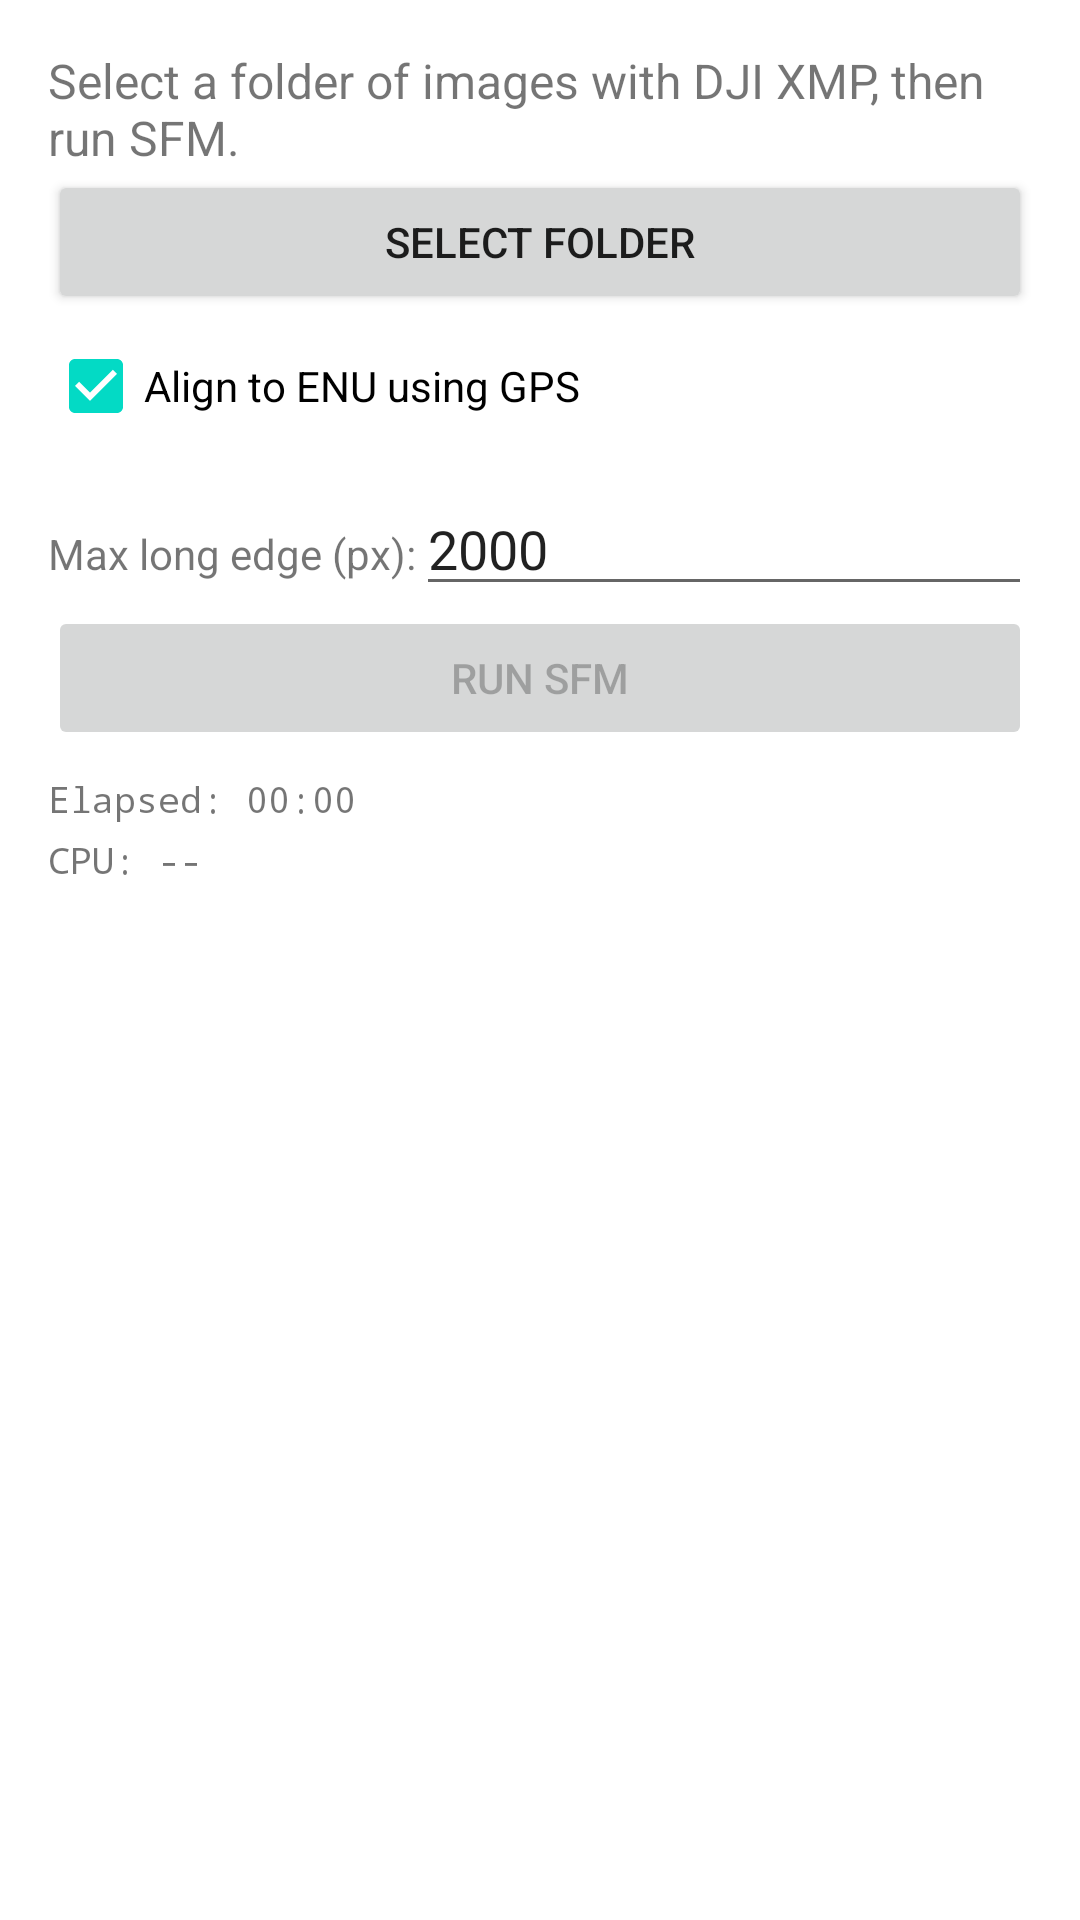

Layout XML and referenced resources for this Android screen:
<!-- AndroidManifest.xml: application theme Theme.Rebuild_edge -->
<!-- res/layout/fragment_gallery.xml -->
<?xml version="1.0" encoding="utf-8"?>
<ScrollView xmlns:android="http://schemas.android.com/apk/res/android"
    xmlns:app="http://schemas.android.com/apk/res-auto"
    xmlns:tools="http://schemas.android.com/tools"
    android:layout_width="match_parent"
    android:layout_height="match_parent"
    tools:context=".ui.gallery.GalleryFragment">

    <LinearLayout
        android:layout_width="match_parent"
        android:layout_height="wrap_content"
        android:orientation="vertical"
        android:padding="16dp">

        <TextView
            android:id="@+id/text_gallery"
            android:layout_width="match_parent"
            android:layout_height="wrap_content"
            android:text="Select a folder of images with DJI XMP, then run SFM."
            android:textSize="16sp" />

        <Button
            android:id="@+id/btnSelect"
            android:layout_width="match_parent"
            android:layout_height="wrap_content"
            android:text="Select Folder" />

        <CheckBox
            android:id="@+id/chkAlign"
            android:layout_width="wrap_content"
            android:layout_height="wrap_content"
            android:checked="true"
            android:text="Align to ENU using GPS" />

        <LinearLayout
            android:layout_width="match_parent"
            android:layout_height="wrap_content"
            android:orientation="horizontal"
            android:paddingTop="8dp">

            <TextView
                android:layout_width="wrap_content"
                android:layout_height="wrap_content"
                android:text="Max long edge (px):"
                android:textSize="14sp" />

            <EditText
                android:id="@+id/editMaxLongEdge"
                android:layout_width="0dp"
                android:layout_height="wrap_content"
                android:layout_weight="1"
                android:inputType="number"
                android:hint="2000"
                android:text="2000"
                android:maxLines="1"
                android:ems="8" />
        </LinearLayout>

        <Button
            android:id="@+id/btnRun"
            android:layout_width="match_parent"
            android:layout_height="wrap_content"
            android:enabled="false"
            android:text="Run SFM" />

        <TextView
            android:id="@+id/txtElapsed"
            android:layout_width="match_parent"
            android:layout_height="wrap_content"
            android:paddingTop="8dp"
            android:text="Elapsed: 00:00"
            android:textSize="12sp"
            android:typeface="monospace" />

        <TextView
            android:id="@+id/txtCpu"
            android:layout_width="match_parent"
            android:layout_height="wrap_content"
            android:paddingTop="4dp"
            android:text="CPU: --"
            android:textSize="12sp"
            android:typeface="monospace" />

        <TextView
            android:id="@+id/txtLog"
            android:layout_width="match_parent"
            android:layout_height="wrap_content"
            android:paddingTop="12dp"
            android:textIsSelectable="true"
            android:typeface="monospace"
            android:textSize="12sp" />

    </LinearLayout>
</ScrollView>
<!-- resources referenced by this layout -->
<resources>
  <style name="Theme.Rebuild_edge" parent="Theme.MaterialComponents.DayNight.DarkActionBar">
          
          <item name="colorPrimary">@color/purple_500</item>
          <item name="colorPrimaryVariant">@color/purple_700</item>
          <item name="colorOnPrimary">@color/white</item>
          
          <item name="colorSecondary">@color/teal_200</item>
          <item name="colorSecondaryVariant">@color/teal_700</item>
          <item name="colorOnSecondary">@color/black</item>
          
          <item name="android:statusBarColor">?attr/colorPrimaryVariant</item>
          
      </style>
  <!-- not gathered from this repository: default colours our renderer supplied (Android Studio template values) -->
  <color name="purple_500">#FF6200EE</color>
  <color name="purple_700">#FF3700B3</color>
  <color name="teal_200">#FF03DAC5</color>
  <color name="teal_700">#FF018786</color>
  <color name="black">#FF000000</color>
  <color name="white">#FFFFFFFF</color>
</resources>
